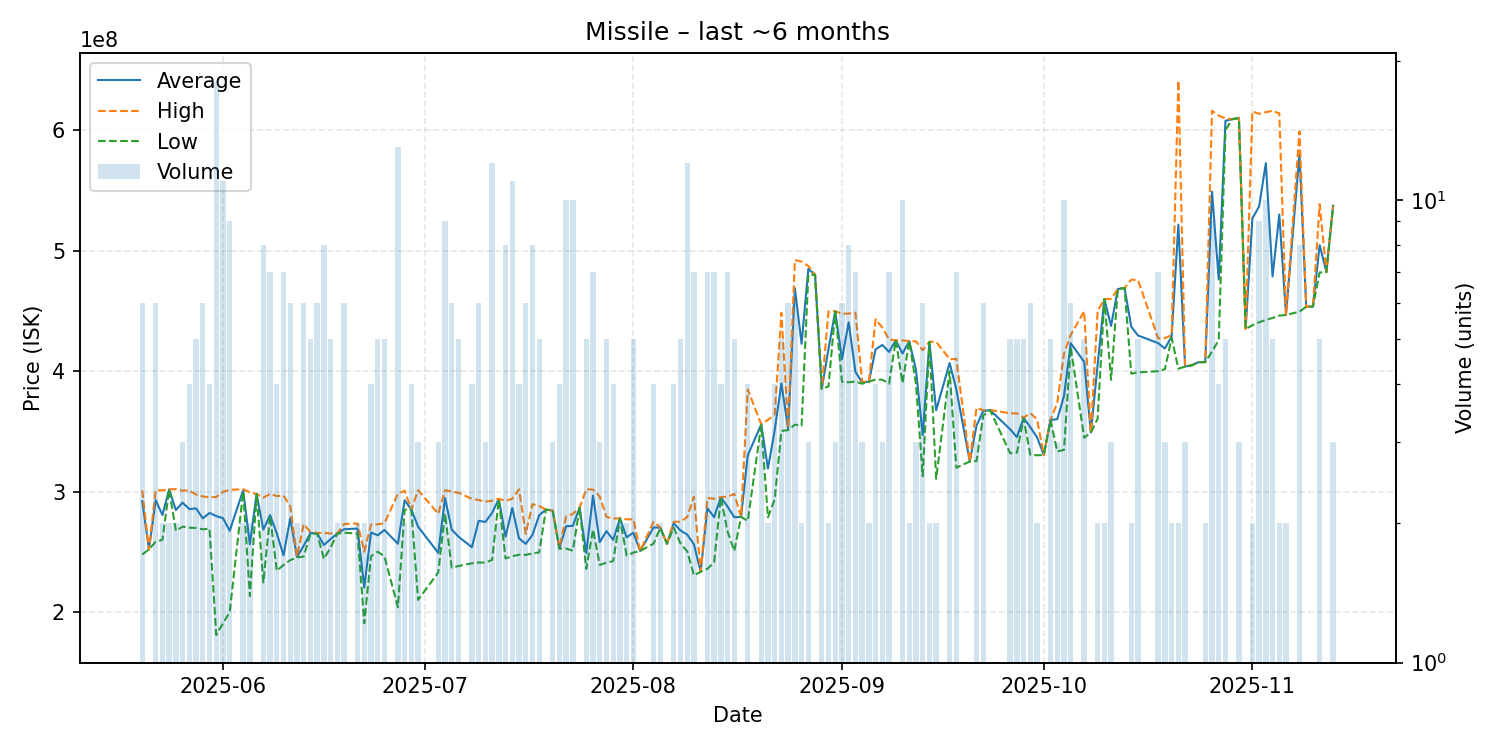

Data behind this chart, as committed beside it:
date, average, highest, lowest, order_count, volume
2025-05-20, 292016667, 301000000, 247700000, 5, 6
2025-05-21, 251800000, 251800000, 251800000, 1, 1
2025-05-22, 292866667, 300900000, 258300000, 5, 6
2025-05-23, 280450000, 301000000, 259900000, 2, 2
2025-05-24, 301750000, 301800000, 301700000, 2, 2
2025-05-25, 284650000, 301900000, 267400000, 2, 2
2025-05-26, 290766667, 300750000, 270800000, 3, 3
2025-05-27, 285350000, 300800000, 269900000, 4, 4
2025-05-28, 286000000, 297500000, 269750000, 5, 5
2025-05-29, 277716667, 295900000, 268600000, 6, 6
2025-05-30, 282175000, 295200000, 269150000, 4, 4
2025-05-31, 279594444, 295450000, 180950000, 13, 18
2025-06-01, 277854545, 299700000, 190550000, 10, 11
2025-06-02, 267388889, 301450000, 199800000, 9, 9
2025-06-04, 300900000, 301900000, 299900000, 2, 2
2025-06-05, 256200000, 299200000, 213200000, 2, 2
2025-06-06, 298000000, 298000000, 298000000, 1, 1
2025-06-07, 268375000, 294900000, 224500000, 6, 8
2025-06-08, 280414286, 298000000, 279900000, 6, 7
2025-06-09, 265175000, 296150000, 234200000, 4, 4
2025-06-10, 247000000, 296600000, 239000000, 6, 7
2025-06-11, 277716667, 287800000, 243000000, 6, 6
2025-06-12, 245600000, 245900000, 245300000, 2, 2
2025-06-13, 255016667, 272950000, 245950000, 5, 6
2025-06-14, 265420000, 266200000, 264900000, 5, 5
2025-06-15, 265300000, 265600000, 265000000, 5, 6
2025-06-16, 255562500, 265600000, 244000000, 8, 8
2025-06-17, 260520000, 265200000, 253500000, 5, 5
2025-06-18, 265100000, 265200000, 265000000, 2, 2
2025-06-19, 268683333, 273000000, 265800000, 5, 6
2025-06-21, 269250000, 273500000, 265000000, 2, 2
2025-06-22, 220300000, 250000000, 190600000, 2, 2
2025-06-23, 265975000, 272600000, 246200000, 3, 4
2025-06-24, 263620000, 272800000, 249950000, 5, 5
2025-06-25, 268080000, 273600000, 246100000, 4, 5
2025-06-27, 256607692, 298100000, 203900000, 13, 13
2025-06-28, 292800000, 300700000, 284900000, 2, 2
2025-06-29, 284925000, 285000000, 284900000, 4, 4
2025-06-30, 270766667, 301150000, 210000000, 3, 3
2025-07-03, 249033333, 281500000, 232800000, 3, 3
2025-07-04, 294555556, 301150000, 281600000, 8, 9
2025-07-05, 268366667, 299900000, 236800000, 6, 6
2025-07-06, 262500000, 298950000, 238100000, 5, 5
2025-07-08, 253750000, 293900000, 240400000, 4, 4
2025-07-09, 275666667, 292900000, 241050000, 6, 6
2025-07-10, 274700000, 291550000, 241000000, 3, 3
2025-07-11, 282241667, 292350000, 243200000, 12, 12
2025-07-12, 293700000, 294000000, 293400000, 2, 2
2025-07-13, 262437500, 292100000, 244400000, 7, 8
2025-07-14, 286281818, 294000000, 246200000, 11, 11
2025-07-15, 261100000, 301800000, 247500000, 4, 4
2025-07-16, 256550000, 264800000, 247400000, 6, 6
2025-07-17, 263975000, 289500000, 248500000, 8, 8
2025-07-18, 280300000, 287950000, 249500000, 5, 5
2025-07-19, 285000000, 285000000, 285000000, 1, 1
2025-07-20, 284200000, 284250000, 284150000, 3, 3
2025-07-21, 252775000, 253400000, 252600000, 4, 4
2025-07-22, 271140000, 279300000, 252600000, 10, 10
2025-07-23, 271470000, 281400000, 250850000, 10, 10
2025-07-24, 286500000, 286500000, 286500000, 1, 1
... 102 more rows
